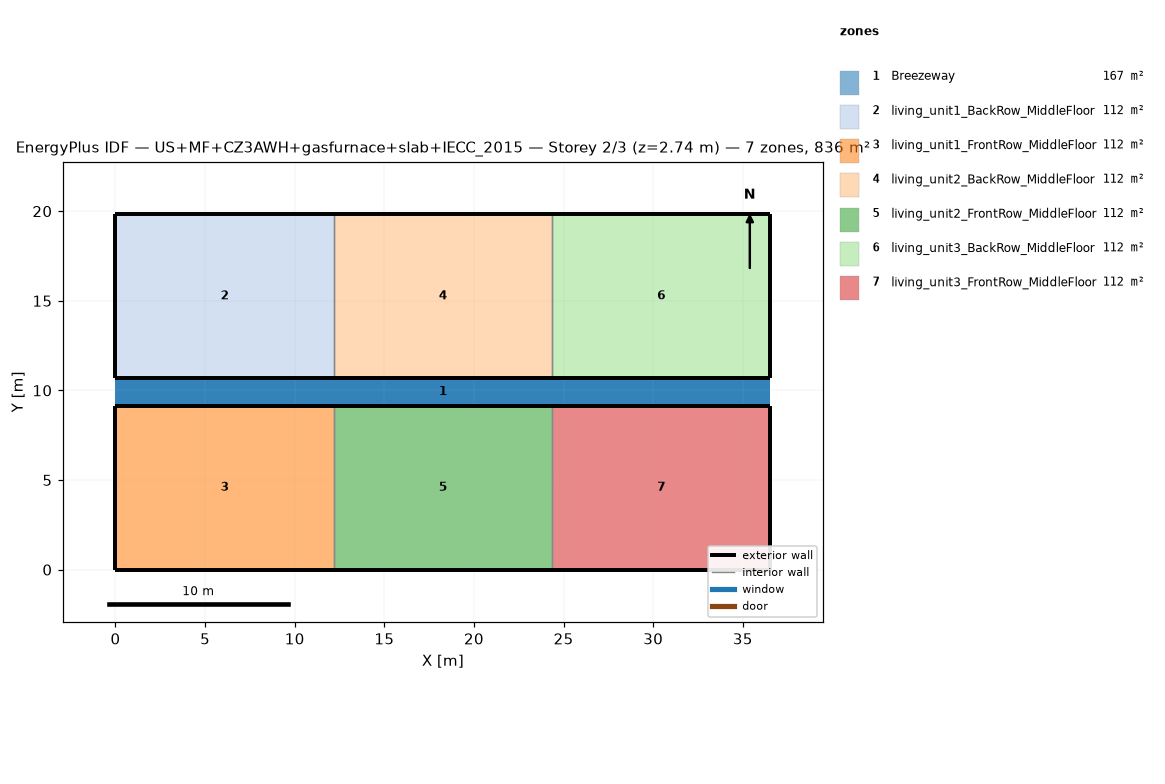
=== STOREY PLAN SPEC (per zone: floor XY polygon, exterior-wall plan segments, windows/doors) ===
zone 1: Breezeway  (167.0 m²)
  floor: (36.54, 9.16) (0.00, 9.16) (0.00, 10.68) (36.54, 10.68)
  floor: (36.54, 9.16) (0.00, 9.16) (0.00, 10.68) (36.54, 10.68)
  floor: (36.54, 9.16) (0.00, 9.16) (0.00, 10.68) (36.54, 10.68)
zone 2: living_unit1_BackRow_MiddleFloor  (111.5 m²)
  floor: (12.18, 10.68) (0.00, 10.68) (0.00, 19.84) (12.18, 19.84)
  exterior wall: (0.00, 10.68) – (12.18, 10.68)  [12.2 m]
  exterior wall: (12.18, 19.84) – (0.00, 19.84)  [12.2 m]
  exterior wall: (0.00, 19.84) – (0.00, 10.68)  [9.2 m]
  interior walls: 1
zone 3: living_unit1_FrontRow_MiddleFloor  (111.5 m²)
  floor: (12.18, 0.00) (0.00, 0.00) (0.00, 9.16) (12.18, 9.16)
  exterior wall: (0.00, 0.00) – (12.18, 0.00)  [12.2 m]
  exterior wall: (12.18, 9.16) – (0.00, 9.16)  [12.2 m]
  exterior wall: (0.00, 9.16) – (0.00, 0.00)  [9.2 m]
  interior walls: 1
zone 4: living_unit2_BackRow_MiddleFloor  (111.5 m²)
  floor: (24.36, 10.68) (12.18, 10.68) (12.18, 19.84) (24.36, 19.84)
  exterior wall: (12.18, 10.68) – (24.36, 10.68)  [12.2 m]
  exterior wall: (24.36, 19.84) – (12.18, 19.84)  [12.2 m]
  interior walls: 2
zone 5: living_unit2_FrontRow_MiddleFloor  (111.5 m²)
  floor: (24.36, 0.00) (12.18, 0.00) (12.18, 9.16) (24.36, 9.16)
  exterior wall: (12.18, 0.00) – (24.36, 0.00)  [12.2 m]
  exterior wall: (24.36, 9.16) – (12.18, 9.16)  [12.2 m]
  interior walls: 2
zone 6: living_unit3_BackRow_MiddleFloor  (111.5 m²)
  floor: (36.54, 10.68) (24.36, 10.68) (24.36, 19.84) (36.54, 19.84)
  exterior wall: (24.36, 10.68) – (36.54, 10.68)  [12.2 m]
  exterior wall: (36.54, 10.68) – (36.54, 19.84)  [9.2 m]
  exterior wall: (36.54, 19.84) – (24.36, 19.84)  [12.2 m]
  interior walls: 1
zone 7: living_unit3_FrontRow_MiddleFloor  (111.5 m²)
  floor: (36.54, 0.00) (24.36, 0.00) (24.36, 9.16) (36.54, 9.16)
  exterior wall: (24.36, 0.00) – (36.54, 0.00)  [12.2 m]
  exterior wall: (36.54, 0.00) – (36.54, 9.16)  [9.2 m]
  exterior wall: (36.54, 9.16) – (24.36, 9.16)  [12.2 m]
  interior walls: 1

=== DERIVED (storey summary) ===
Building: US+MF+CZ3AWH+gasfurnace+slab+IECC_2015
Storey: 2 of 3  (floor level z = 2.74 m)
Storey gross floor area: 836.2 m²
Zones on this storey: 7
  - Breezeway: floor 167.0 m²
  - living_unit1_BackRow_MiddleFloor: floor 111.5 m²; exterior wall 33.5 m (86.9 m²); WWR 0.0%
  - living_unit1_FrontRow_MiddleFloor: floor 111.5 m²; exterior wall 33.5 m (86.9 m²); WWR 0.0%
  - living_unit2_BackRow_MiddleFloor: floor 111.5 m²; exterior wall 24.4 m (63.1 m²); WWR 0.0%
  - living_unit2_FrontRow_MiddleFloor: floor 111.5 m²; exterior wall 24.4 m (63.1 m²); WWR 0.0%
  - living_unit3_BackRow_MiddleFloor: floor 111.5 m²; exterior wall 33.5 m (86.9 m²); WWR 0.0%
  - living_unit3_FrontRow_MiddleFloor: floor 111.5 m²; exterior wall 33.5 m (86.9 m²); WWR 0.0%
Zone adjacency (shared interzone walls):
  - living_unit1_BackRow_MiddleFloor ↔ living_unit2_BackRow_MiddleFloor
  - living_unit1_FrontRow_MiddleFloor ↔ living_unit2_FrontRow_MiddleFloor
  - living_unit2_BackRow_MiddleFloor ↔ living_unit3_BackRow_MiddleFloor
  - living_unit2_FrontRow_MiddleFloor ↔ living_unit3_FrontRow_MiddleFloor